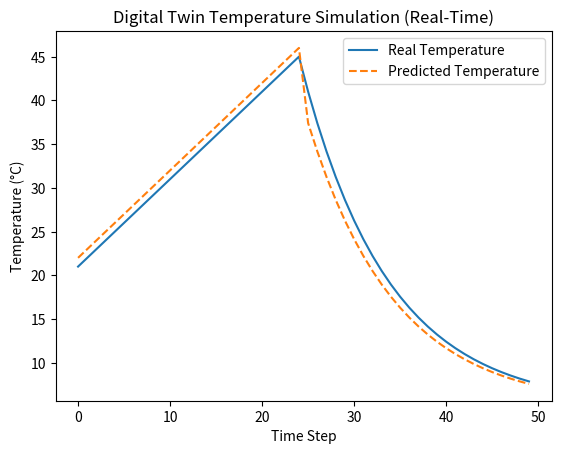

The script that saved this image:
import numpy as np
import matplotlib.pyplot as plt
import time

class Room:

    def __init__(self, initial_temp, outside_temp, heater_power):   # This is the initializer method. It sets up the initial state of the room.
        self.temp = initial_temp    # Sets the initial temperature of the room.
        self.outside_temp = outside_temp    # Sets the outside temperature.
        self.heater_power = heater_power    # Sets how much the heater can increase the temperature.

    def update_temperature(self, heater_on, dt=1):    # This method updates the room’s temperature.
        if heater_on:   # Checks if the heater is on.
            self.temp += self.heater_power * dt     #  If the heater is on, the temperature increases.
        else:   # If the heater is off:
            self.temp -= (self.temp - self.outside_temp) * 0.1 * dt     # The temperature cools down towards the outside temperature.
        return self.temp    # Returns the updated temperature.

class DigitalTwin:  # This defines a blueprint for creating a DigitalTwin object that mirrors the room.
    def __init__(self, initial_temp, outside_temp, heater_power):   # his initializes the digital twin with the same starting conditions as the room.
        self.simulated_temp = initial_temp  # Sets the initial temperature of the digital twin.
        self.outside_temp = outside_temp        # Sets the outside temperature.
        self.heater_power = heater_power        # Sets the power of the heater in the digital twin.

    def update_state(self, real_temp):      # This method updates the digital twin’s temperature to match the real room’s temperature.
        self.simulated_temp = real_temp     # The digital twin’s temperature is set to the real room’s temperature.

    def predict_temperature(self, heater_on, dt=1, steps=10):   # This method predicts future temperatures for the next few steps.
        heater_effect = self.heater_power * dt  # Calculates how much the heater would increase the temperature per step.
        cooling_effect = lambda temp: (temp - self.outside_temp) * 0.1 * dt     # Calculates how much the temperature would drop per step if the heater is off.
        
        temps = np.full(steps, self.simulated_temp) # Creates an array to store predicted temperatures, all starting with the current simulated temperature.
        for i in range(steps):  # This loop goes through each future step to calculate the temperature.
            if heater_on:   # Checks if the heater is on.
                temps[i] += heater_effect   # Increases the temperature if the heater is on.
            else:   # If the heater is off:
                temps[i] -= cooling_effect(temps[i])    # Decreases the temperature.
        return temps    # Returns the array of predicted temperatures.

# Initial conditions
initial_temp = 20  # Initial room temperature       Sets the initial temperature of the room and digital twin to 20°C.
outside_temp = 5   # Outside temperature            Sets the outside temperature to 5°C.
heater_power = 1   # Heater's power (temperature change per time unit)      The heater can increase the temperature by 1°C per time unit.

# Create room and digital twin
room = Room(initial_temp, outside_temp, heater_power)   # Creates a Room object with the initial settings.
digital_twin = DigitalTwin(initial_temp, outside_temp, heater_power)    # Creates a DigitalTwin object with the same initial settings.

# Simulation parameters
time_steps = 50     # The simulation will run for 50 time steps.
# Creates an array where the heater is on (1) for the first 25 steps and off (0) for the last 25 steps.
heater_schedule = np.array([1 if t < 25 else 0 for t in range(time_steps)])  # Heater on for the first half     

# Real-time simulation and digital twin prediction
real_temps = []     # An empty list to store the actual temperatures of the room.
predicted_temps = []       # An empty list to store the predicted temperatures from the digital twin.

plt.ion()  # Turn on interactive mode for real-time plotting
# Turns on interactive mode in matplotlib, allowing real-time updates of the plot.

for t in range(time_steps):
    # Simulate real-time temperature update
    real_temp = room.update_temperature(heater_schedule[t]) # Updates the room's temperature based on whether the heater is on or off.
    real_temps.append(real_temp)    # Adds the updated temperature to the real_temps list.

    # Update Digital Twin with the real temperature
    digital_twin.update_state(real_temp)    # Updates the digital twin’s temperature to match the real room's current temperature.

    # Predict future temperature using Digital Twin
    predicted_temp = digital_twin.predict_temperature(heater_schedule[t], steps=1)[0]   # Predicts the next temperature based on the current state.
    # steps=1 means we are predicting just one step ahead.
    # [0] gets the first (and only) predicted value.
    predicted_temps.append(predicted_temp)  # Adds this prediction to the predicted_temps list.

    # Real-time plotting
    plt.clf()   # Clears the current plot so we can draw the new data.
    plt.plot(real_temps, label='Real Temperature')  # Plots the actual temperatures.
    plt.plot(predicted_temps, label='Predicted Temperature', linestyle='--')    # Plots the predicted temperatures with a dashed line.
    plt.xlabel('Time Step') # Labels the x-axis as "Time Step."
    plt.ylabel('Temperature (°C)')  # Labels the y-axis as "Temperature (°C)."
    plt.title('Digital Twin Temperature Simulation (Real-Time)')    # Sets the title of the plot.
    plt.legend()    # Adds a legend to the plot to differentiate between the real and predicted temperatures.
    plt.pause(0.1)  # Pauses for a short time to allow the plot to update.
    time.sleep(0.1)  # Simulates a delay, making the simulation feel like it's happening in real-time.

plt.ioff()  # Turns off interactive mode after the loop ends.
plt.show()  # Displays the final plot with all the collected data.
